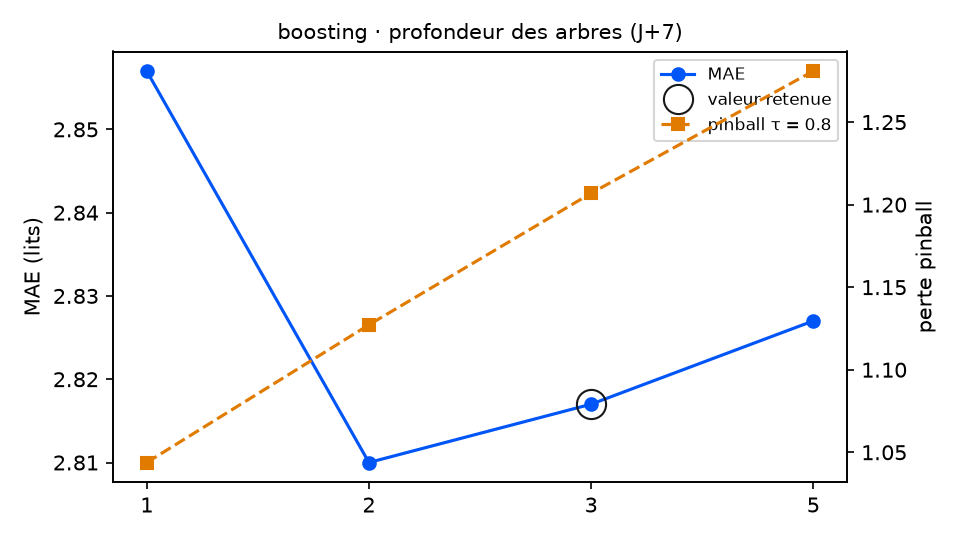

Data behind this chart, as committed beside it:
variante; MAE; RMSE; biais; pinball τ=0.8; couverture 90 %; temps (s); DM p (pinball τ=0.8); p Holm; vs choix retenu
profondeur_boosting = 1; 2.857; 3.412; -1.158; 1.044; 84.2; 2.9; 0.0011; 0.0033; meilleur
profondeur_boosting = 2; 2.81; 3.38; -1.28; 1.127; 78.0; 5.8; 0.0092; 0.0184; meilleur
profondeur_boosting = 3 (retenu); 2.817; 3.386; -1.163; 1.207; 67.2; 9.4; ; ; — choix retenu
profondeur_boosting = 5; 2.827; 3.419; -1.265; 1.281; 53.1; 18.1; 0.0134; 0.0184; moins bon
